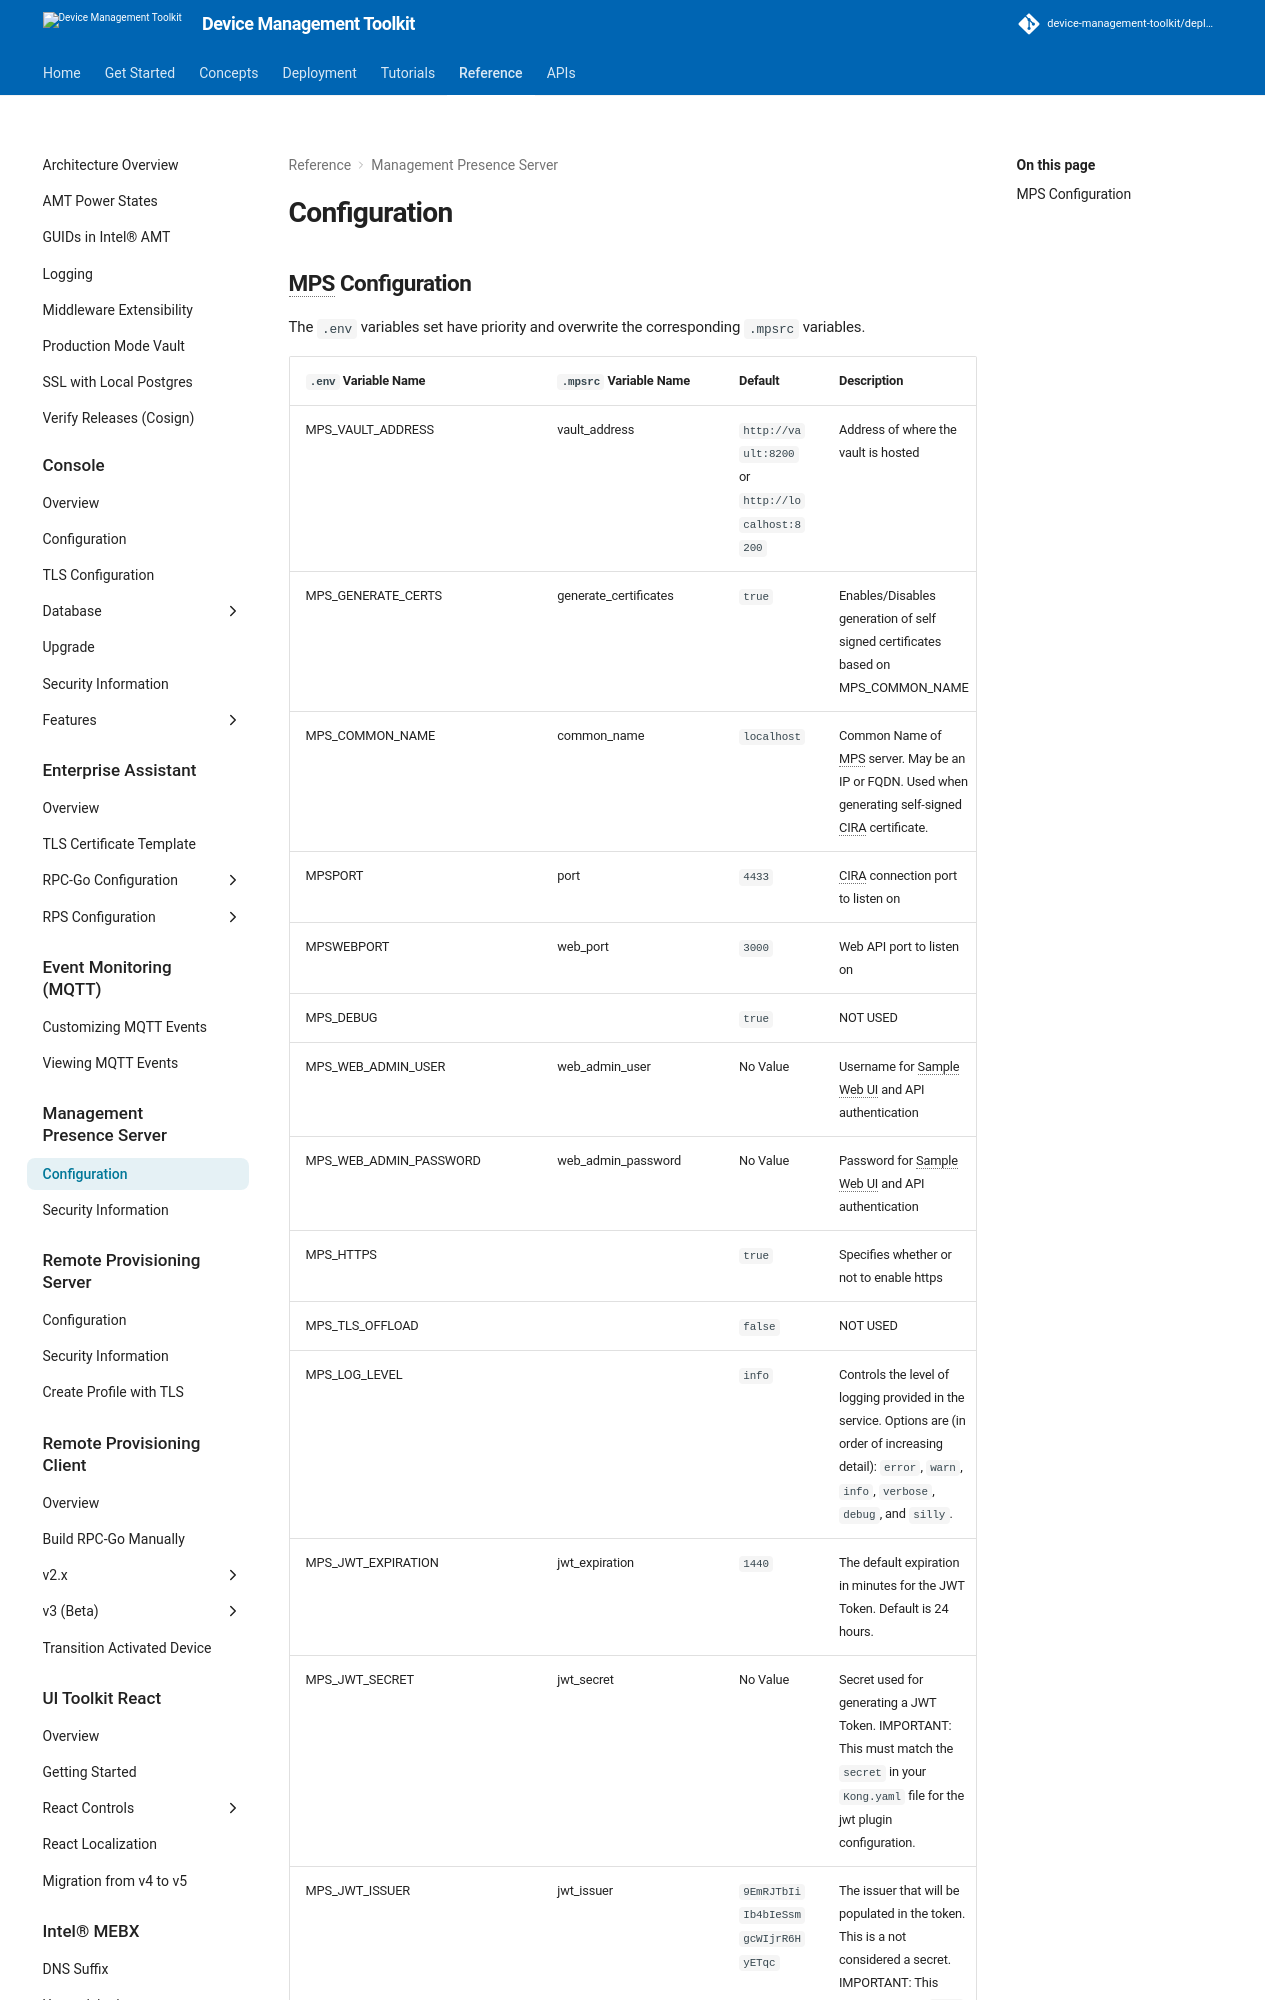

repository: device-management-toolkit/docs · page: 2.40/Reference/MPS/configuration/index.html · generator: mkdocs


## MPS Configuration

The `.env` variables set have priority and overwrite the corresponding `.mpsrc` variables.

| `.env` Variable Name            | `.mpsrc` Variable Name       | Default                           | Description                                                                       |
| :-------------------------------| :----------------------------| :---------------------------------| :-------------------------------------------------------------------------------- |
| MPS_VAULT_ADDRESS               | vault_address                |`http://vault:8200` or `http://localhost:8200`| Address of where the vault is hosted                                   |
| MPS_GENERATE_CERTS              | generate_certificates        |`true`                             | Enables/Disables generation of self signed certificates based on MPS_COMMON_NAME  |
| MPS_COMMON_NAME                 | common_name                  |`localhost`                        | Common Name of MPS server. May be an IP or FQDN. Used when generating self-signed CIRA certificate.     |
| MPSPORT                         | port                         |`4433`                             | CIRA connection port to listen on                                                 |
| MPSWEBPORT                      | web_port                     |`3000`                             | Web API port to listen on                                                         |
| MPS_DEBUG                       |                              |`true`                             | NOT USED                                                                          |
| MPS_WEB_ADMIN_USER              | web_admin_user               |No Value                           | Username for Sample Web UI and API authentication                                 |
| MPS_WEB_ADMIN_PASSWORD          | web_admin_password           |No Value                           | Password for Sample Web UI and API authentication                                 |
| MPS_HTTPS                       |                              |`true`                             | Specifies whether or not to enable https                                          |
| MPS_TLS_OFFLOAD                 |                              |`false`                            | NOT USED                                                                          |
| MPS_LOG_LEVEL                   |                              |`info`                             | Controls the level of logging provided in the service. Options are (in order of increasing detail): `error`, `warn`, `info`, `verbose`, `debug`, and `silly`. |
| MPS_JWT_EXPIRATION              | jwt_expiration               |`1440`                             | The default expiration in minutes for the JWT Token. Default is 24 hours.         |
| MPS_JWT_SECRET                  | jwt_secret                   |No Value                           | Secret used for generating a JWT Token. IMPORTANT: This must match the `secret` in your `Kong.yaml` file for the jwt plugin configuration. |
| MPS_JWT_ISSUER                  | jwt_issuer                   |`9EmRJTbIiIb4bIeSsmgcWIjrR6HyETqc` | The issuer that will be populated in the token. This is a not considered a secret. IMPORTANT: This must match the `key:` property in the `Kong.yaml` file
